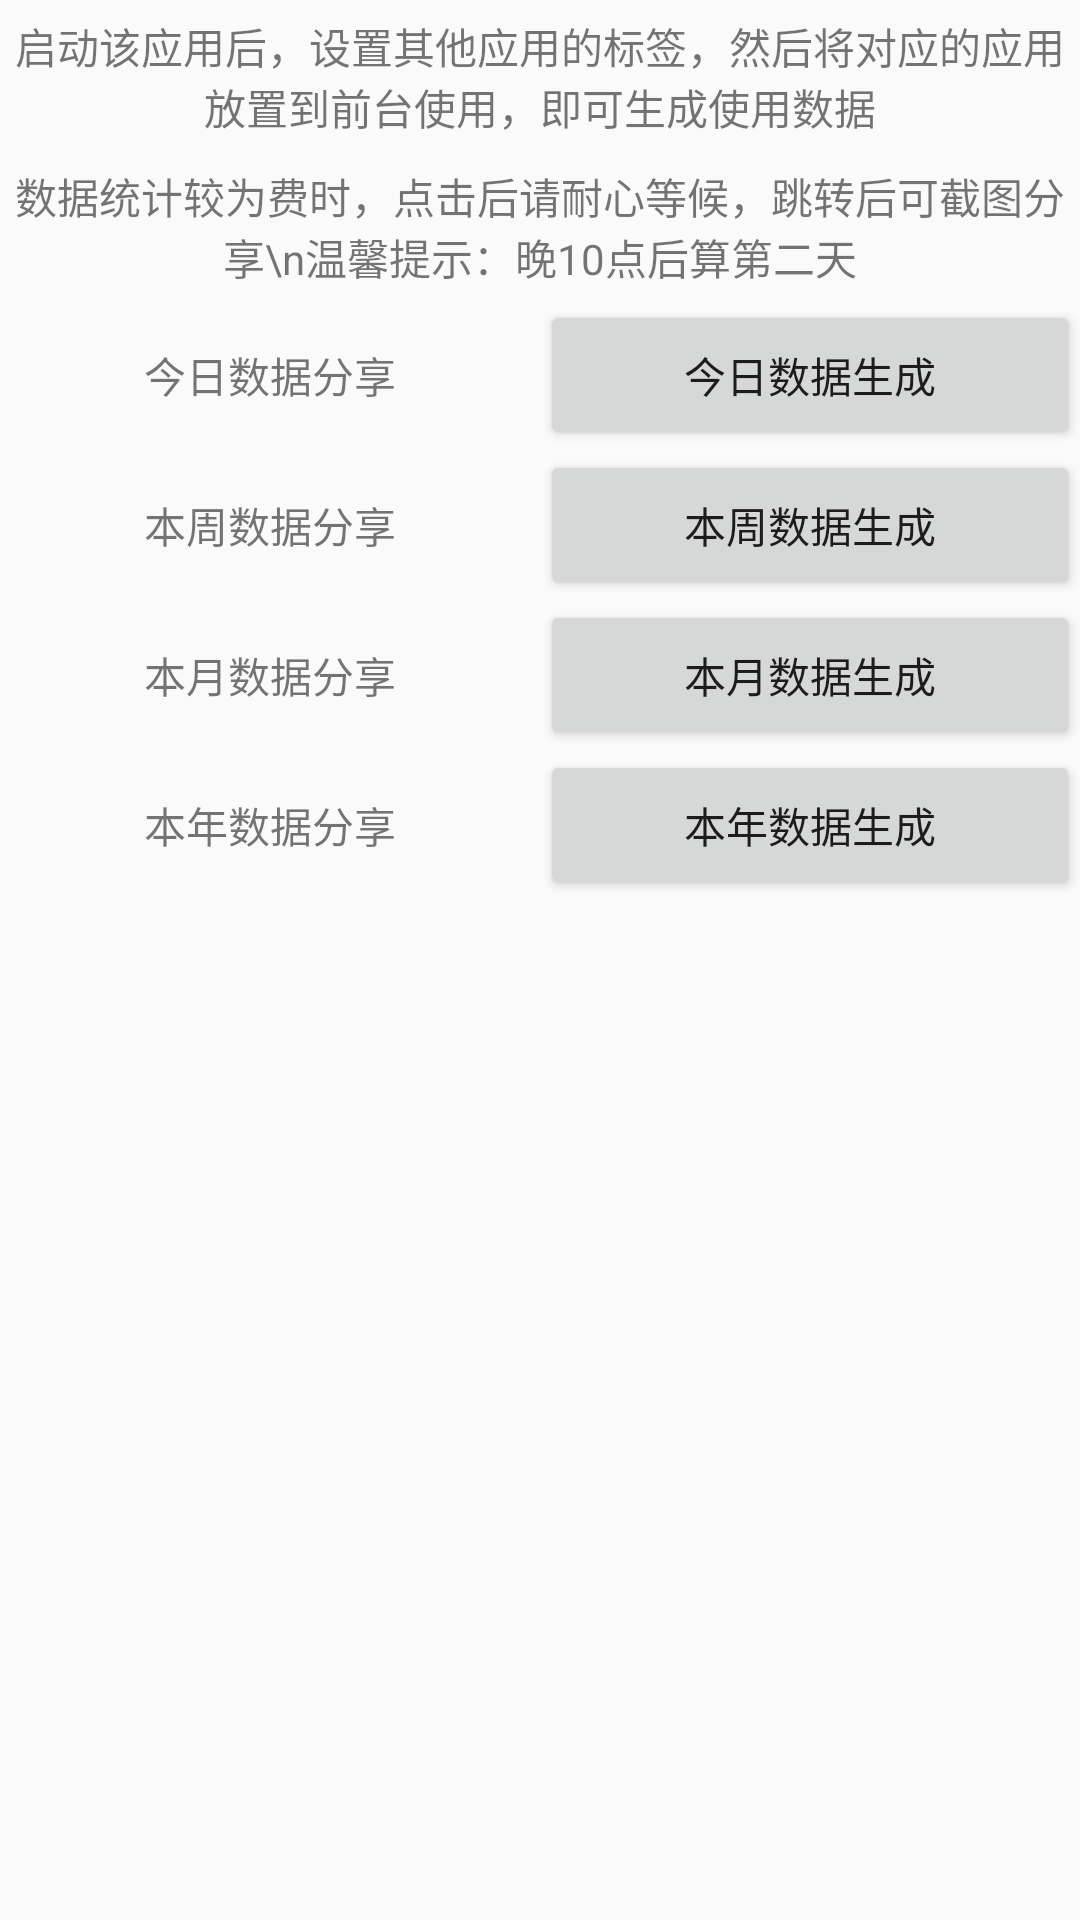

Android layout source for this screen:
<!-- AndroidManifest.xml: application theme Theme.SelfGrowth -->
<!-- res/layout/data_share_menu.xml -->
<?xml version="1.0" encoding="utf-8"?>
<androidx.constraintlayout.widget.ConstraintLayout xmlns:android="http://schemas.android.com/apk/res/android"
    android:layout_width="match_parent"
    android:layout_height="match_parent">

    <LinearLayout
        android:orientation="vertical"
        android:layout_width="match_parent"
        android:layout_height="match_parent">

        <LinearLayout
            android:gravity="center"
            android:orientation="horizontal"
            android:layout_width="match_parent"
            android:layout_height="50dp">
            <TextView
                android:text="启动该应用后，设置其他应用的标签，然后将对应的应用放置到前台使用，即可生成使用数据"
                android:textAlignment="center"
                android:gravity="center_vertical|center"
                android:layout_width="0dp"
                android:layout_weight="1"
                android:layout_height="40dp"/>
        </LinearLayout>

        <LinearLayout
            android:gravity="center"
            android:orientation="horizontal"
            android:layout_width="match_parent"
            android:layout_height="50dp">
            <TextView
                android:text="数据统计较为费时，点击后请耐心等候，跳转后可截图分享\n温馨提示：晚10点后算第二天"
                android:textAlignment="center"
                android:gravity="center_vertical|center"
                android:layout_width="0dp"
                android:layout_weight="1"
                android:layout_height="40dp"/>
        </LinearLayout>

        <LinearLayout
            android:gravity="center"
            android:orientation="horizontal"
            android:layout_width="match_parent"
            android:layout_height="50dp">
            <TextView
                android:text="今日数据分享"
                android:textAlignment="center"
                android:gravity="center_vertical|center"
                android:layout_width="0dp"
                android:layout_weight="1"
                android:layout_height="40dp"/>
            <Button
                android:id="@+id/xiu_xian_daily_dashboard"
                android:text="今日数据生成"
                android:layout_width="0dp"
                android:layout_weight="1"
                android:layout_height="50dp"/>
        </LinearLayout>

        <LinearLayout
            android:gravity="center"
            android:orientation="horizontal"
            android:layout_width="match_parent"
            android:layout_height="50dp">
            <TextView
                android:text="本周数据分享"
                android:textAlignment="center"
                android:gravity="center_vertical|center"
                android:layout_width="0dp"
                android:layout_weight="1"
                android:layout_height="40dp"/>
            <Button
                android:id="@+id/xiu_xian_week_dashboard"
                android:text="本周数据生成"
                android:layout_width="0dp"
                android:layout_weight="1"
                android:layout_height="50dp"/>
        </LinearLayout>

        <LinearLayout
            android:gravity="center"
            android:orientation="horizontal"
            android:layout_width="match_parent"
            android:layout_height="50dp">
            <TextView
                android:text="本月数据分享"
                android:textAlignment="center"
                android:gravity="center_vertical|center"
                android:layout_width="0dp"
                android:layout_weight="1"
                android:layout_height="40dp"/>
            <Button
                android:id="@+id/xiu_xian_month_dashboard"
                android:text="本月数据生成"
                android:layout_width="0dp"
                android:layout_weight="1"
                android:layout_height="50dp"/>
        </LinearLayout>

        <LinearLayout
            android:gravity="center"
            android:orientation="horizontal"
            android:layout_width="match_parent"
            android:layout_height="50dp">
            <TextView
                android:text="本年数据分享"
                android:textAlignment="center"
                android:gravity="center_vertical|center"
                android:layout_width="0dp"
                android:layout_weight="1"
                android:layout_height="40dp"/>
            <Button
                android:id="@+id/xiu_xian_year_dashboard"
                android:text="本年数据生成"
                android:layout_width="0dp"
                android:layout_weight="1"
                android:layout_height="50dp"/>
        </LinearLayout>
    </LinearLayout>

</androidx.constraintlayout.widget.ConstraintLayout>
<!-- resources referenced by this layout -->
<resources>
  <style name="Theme.SelfGrowth" parent="Theme.MaterialComponents.DayNight.DarkActionBar.Bridge">
          
          <item name="colorPrimary">@color/blue_1</item>
          <item name="colorPrimaryVariant">@color/blue_1</item>
          <item name="colorOnPrimary">@color/white</item>
          
          <item name="colorSecondary">@color/teal_200</item>
          <item name="colorSecondaryVariant">@color/teal_700</item>
          <item name="colorOnSecondary">@color/black</item>
          
          <item name="android:statusBarColor" tools:targetApi="l">?attr/colorPrimaryVariant</item>
          
      </style>
  <color name="blue_1">#3399ff</color>
  <color name="white">#FFFFFFFF</color>
  <color name="teal_200">#FF03DAC5</color>
  <color name="teal_700">#FF018786</color>
  <color name="black">#FF000000</color>
</resources>
